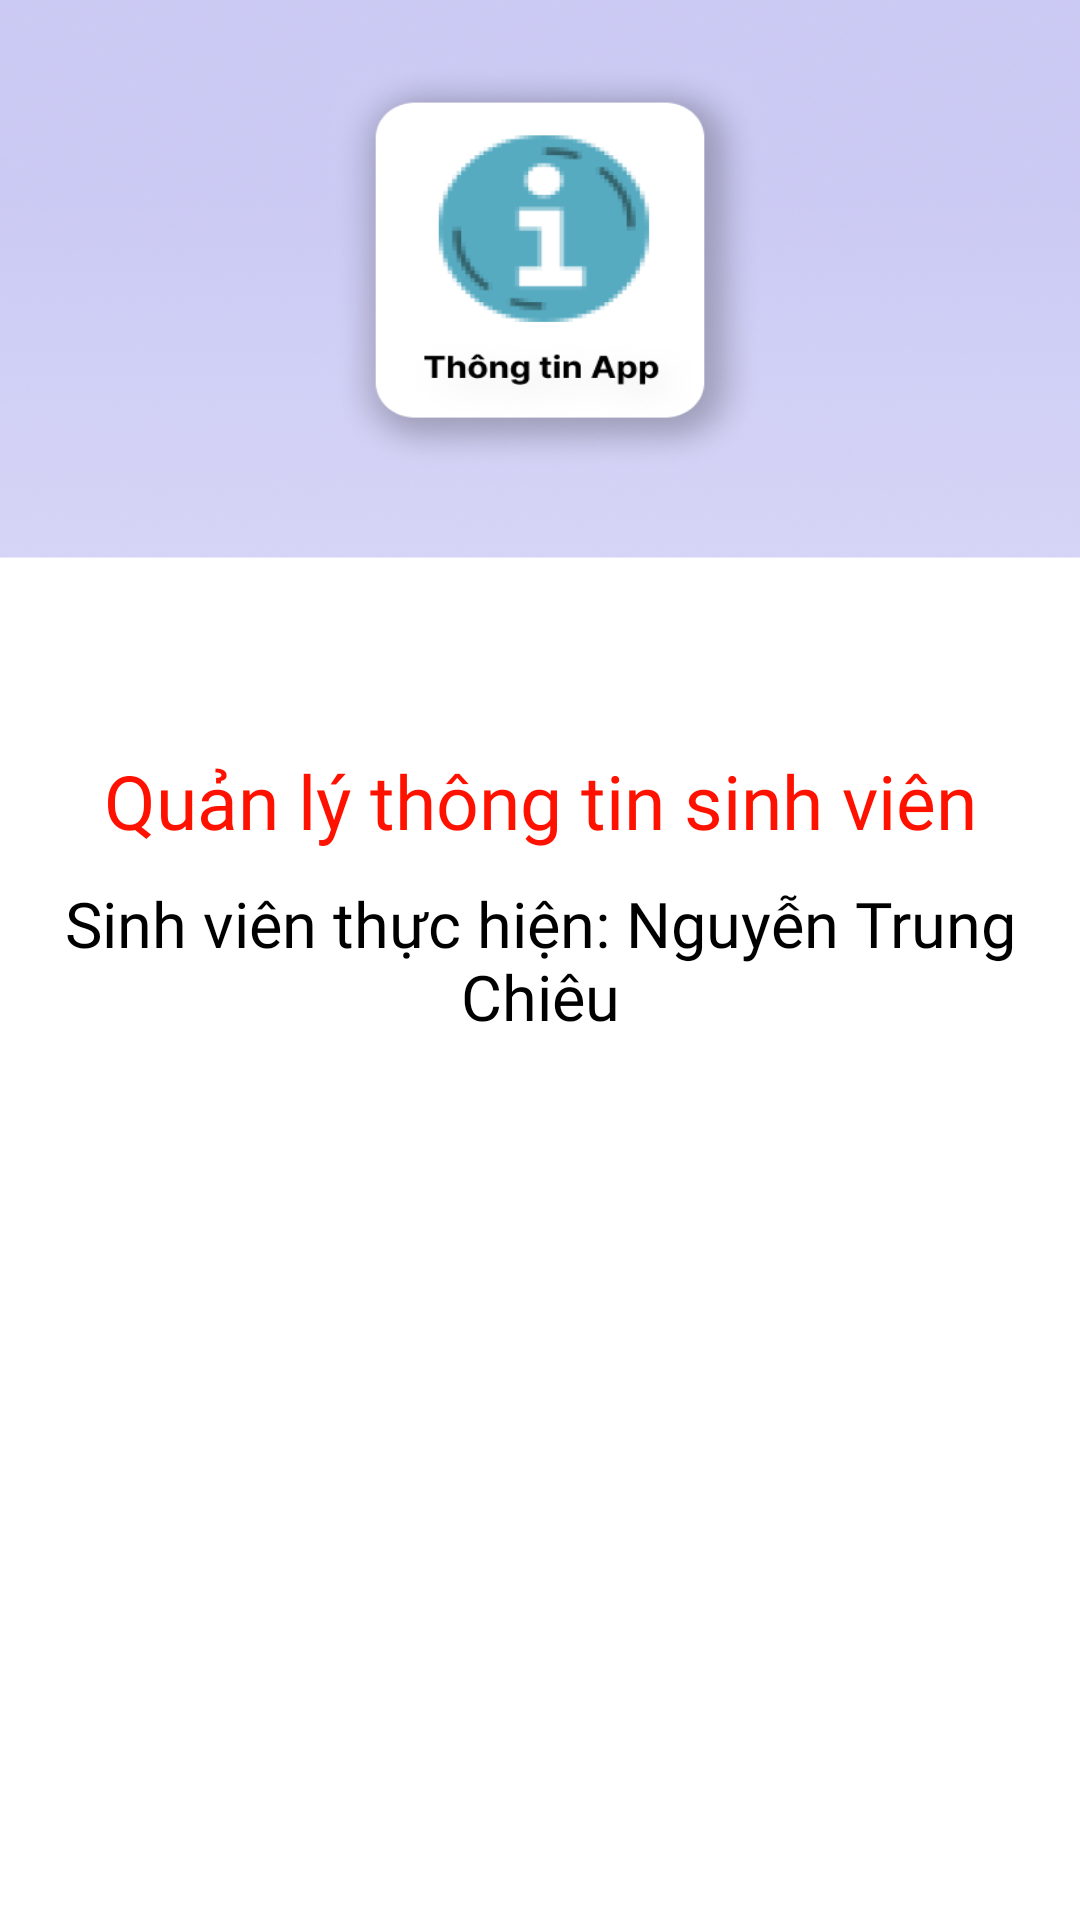

Here is an Android app screen rendered from its layout file. Give the layout XML and the strings, colors and styles it references.
<!-- AndroidManifest.xml: application theme Theme.ManagerStudents -->
<!-- res/layout/act_inforapp.xml -->
<?xml version="1.0" encoding="utf-8"?>
<LinearLayout xmlns:android="http://schemas.android.com/apk/res/android"
    xmlns:tools="http://schemas.android.com/tools"
    android:layout_width="match_parent"
    android:layout_height="match_parent"
    android:background="@drawable/bg_inforapp"
    android:orientation="vertical"
    tools:context=".view.InforAppAct">

    <TextView
        android:layout_width="match_parent"
        android:layout_height="wrap_content"
        android:layout_gravity="center"
        android:layout_marginTop="250dp"
        android:fontFamily="@font/raleway_bold"
        android:gravity="center"
        android:text="@string/txt_nameapp"
        android:textColor="@color/red"
        android:textSize="25sp" />

    <TextView
        android:layout_width="match_parent"
        android:layout_height="wrap_content"
        android:layout_gravity="center"
        android:layout_marginTop="10dp"
        android:layout_marginBottom="90dp"
        android:fontFamily="@font/raleway_bold"
        android:gravity="center"
        android:text="@string/txt_namestudents"
        android:textColor="@color/black"
        android:textSize="21sp" />

</LinearLayout>
<!-- resources referenced by this layout -->
<resources>
  <color name="black">#FF000000</color>
  <color name="red">#FF1100</color>
  <!-- drawable bg_inforapp: png bitmap (drawable, 191888 bytes) -->
  <string name="txt_nameapp">Quản lý thông tin sinh viên</string>
  <string name="txt_namestudents">Sinh viên thực hiện: Nguyễn Trung Chiêu</string>
  <style name="Theme.ManagerStudents" parent="Theme.MaterialComponents.DayNight.NoActionBar">
          
          <item name="colorPrimary">@color/purple_500</item>
          <item name="colorPrimaryVariant">@color/purple_700</item>
          <item name="colorOnPrimary">@color/white</item>
          
          <item name="colorSecondary">@color/teal_200</item>
          <item name="colorSecondaryVariant">@color/teal_700</item>
          <item name="colorOnSecondary">@color/black</item>
          
          <item name="android:statusBarColor">?attr/colorPrimaryVariant</item>
          
      </style>
  <color name="purple_500">#FF6200EE</color>
  <color name="purple_700">#FF3700B3</color>
  <color name="white">#FFFFFFFF</color>
  <color name="teal_200">#FF03DAC5</color>
  <color name="teal_700">#FF018786</color>
</resources>
